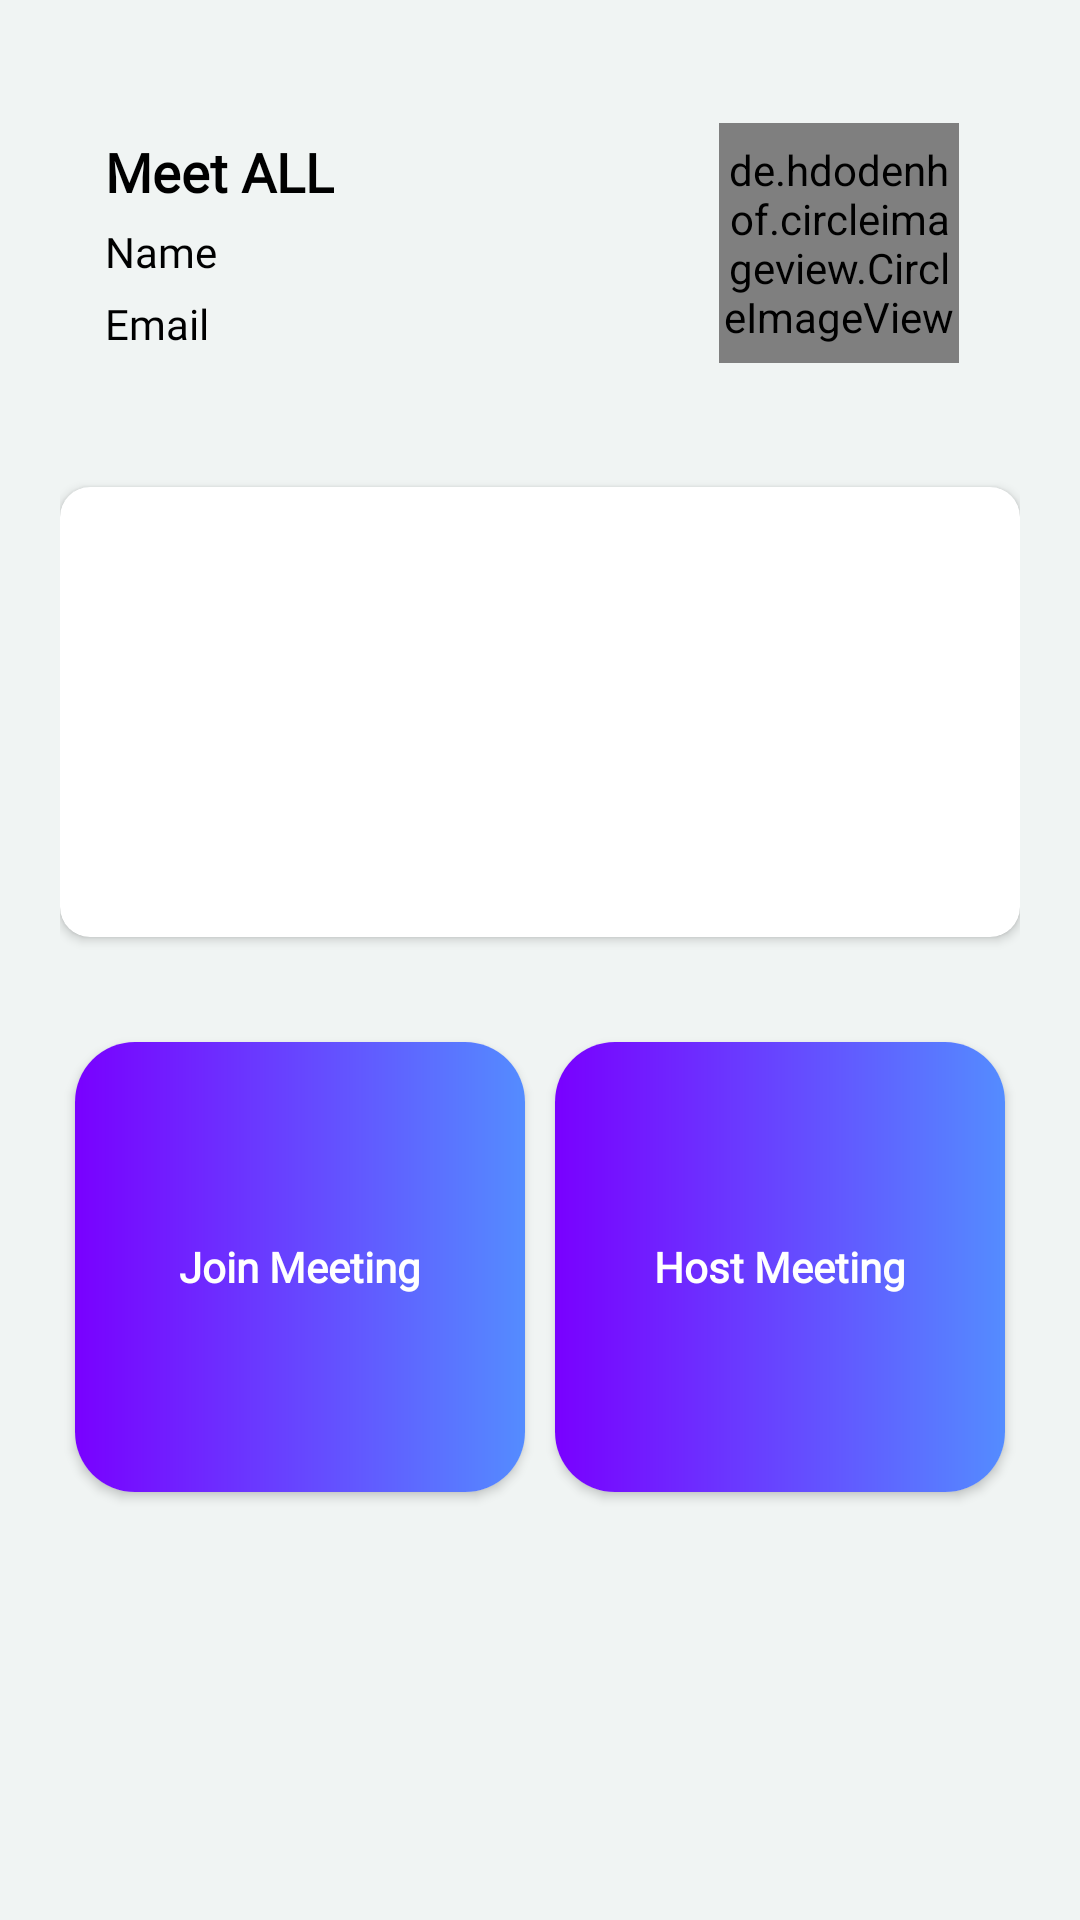

This screen was rendered from an Android layout file. Write that file and the resources it references.
<!-- AndroidManifest.xml: application theme Theme.HiveConnect -->
<!-- res/layout/activity_home_screen.xml -->
<?xml version="1.0" encoding="utf-8"?>
<RelativeLayout xmlns:android="http://schemas.android.com/apk/res/android"
    xmlns:app="http://schemas.android.com/apk/res-auto"
    xmlns:tools="http://schemas.android.com/tools"
    android:layout_width="match_parent"
    android:layout_height="match_parent"
    tools:context=".view.HomeScreen"
    android:padding="20dp"
    android:background="@color/background">

    <LinearLayout
        android:id="@+id/profile"
        android:layout_width="match_parent"
        android:layout_height="wrap_content"
        android:layout_marginTop="10dp"
        android:background="@drawable/custom_lin1"
        android:orientation="horizontal"
        android:padding="10dp"
        android:weightSum="2">

        <LinearLayout
            android:layout_width="0dp"
            android:layout_height="wrap_content"
            android:layout_weight="1.3"
            android:orientation="vertical"
            android:padding="5dp">

            <TextView
                android:layout_width="wrap_content"
                android:layout_height="wrap_content"
                android:fontFamily="@font/montserrat"
                android:text="Meet ALL"
                android:textColor="@color/black"
                android:textSize="18sp"
                android:textStyle="bold" />

            <TextView
                android:id="@+id/name"
                android:layout_width="wrap_content"
                android:layout_height="wrap_content"
                android:layout_marginTop="5dp"
                android:fontFamily="@font/montserrat"
                android:text="Name"
                android:textColor="@color/black" />

            <TextView
                android:id="@+id/email"
                android:layout_width="wrap_content"
                android:layout_height="wrap_content"
                android:layout_marginTop="5dp"
                android:fontFamily="@font/montserrat"
                android:text="Email"
                android:textColor="@color/black" />
        </LinearLayout>
        <LinearLayout
            android:layout_width="0dp"
            android:layout_height="match_parent"
            android:layout_weight="0.7"
            android:gravity="end">

            <de.hdodenhof.circleimageview.CircleImageView
                android:id="@+id/profile_pic"
                android:layout_width="80dp"
                android:layout_height="80dp"
                android:layout_gravity="center"
                android:layout_marginEnd="10dp"
                android:src="@drawable/profile" />
        </LinearLayout>
    </LinearLayout>
    <androidx.cardview.widget.CardView
        android:id="@+id/banner"
        android:layout_width="match_parent"
        android:layout_below="@+id/profile"
        android:layout_marginTop="30dp"
        android:layout_height="150dp"
        app:cardCornerRadius="10dp">
        <ImageView
            android:layout_width="match_parent"
            android:layout_height="wrap_content"
            android:src="@drawable/card1"/>
    </androidx.cardview.widget.CardView>
    <LinearLayout
        android:layout_width="match_parent"
        android:layout_height="wrap_content"
        android:layout_below="@+id/banner"
        android:layout_centerInParent="true"
        android:layout_marginTop="30dp"
        android:orientation="horizontal"
        android:background="@color/background"
        android:weightSum="2">
        <LinearLayout
            android:layout_width="0dp"
            android:layout_height="match_parent"
            android:layout_weight="1"
            android:orientation="vertical">
            <androidx.cardview.widget.CardView
                android:layout_width="match_parent"
                android:layout_height="150dp"
                android:layout_margin="5dp"
                app:cardCornerRadius="20dp">

                <LinearLayout
                    android:id="@+id/join"
                    android:layout_width="match_parent"
                    android:layout_height="match_parent"
                    android:background="@drawable/gradient1"
                    android:gravity="center">

                    <TextView
                        android:layout_width="wrap_content"
                        android:layout_height="wrap_content"
                        android:fontFamily="@font/montserrat"
                        android:text="Join Meeting"
                        android:gravity="center"
                        android:textColor="@color/white"
                        android:textStyle="bold" />
                </LinearLayout>

            </androidx.cardview.widget.CardView>
        </LinearLayout>
        <LinearLayout
            android:layout_width="0dp"
            android:layout_height="match_parent"
            android:layout_weight="1"
            android:orientation="vertical">
            <androidx.cardview.widget.CardView
                android:layout_width="match_parent"
                android:layout_height="150dp"
                android:layout_margin="5dp"
                app:cardCornerRadius="20dp">

                <LinearLayout
                    android:id="@+id/host"
                    android:layout_width="match_parent"
                    android:layout_height="match_parent"
                    android:background="@drawable/gradient1"
                    android:gravity="center">

                    <TextView
                        android:layout_width="wrap_content"
                        android:layout_height="wrap_content"
                        android:fontFamily="@font/montserrat"
                        android:gravity="center"
                        android:text="Host Meeting"
                        android:textColor="@color/white"
                        android:textStyle="bold" />
                </LinearLayout>
            </androidx.cardview.widget.CardView>
        </LinearLayout>
    </LinearLayout>
</RelativeLayout>
<!-- resources referenced by this layout -->
<resources>
  <color name="background">#F0F4F3</color>
  <color name="black">#FF000000</color>
  <color name="white">#FFFFFFFF</color>
  <!-- drawable gradient1 (drawable-v24) -->
  <?xml version="1.0" encoding="utf-8"?>
  <shape xmlns:android="http://schemas.android.com/apk/res/android"
      android:shape="rectangle">
      <gradient android:type="linear"
          android:angle="0"
          android:startColor="#7900FF"
          android:endColor="#548CFF">
  
      </gradient>
  
  </shape>
  <style name="Theme.HiveConnect" parent="Theme.MaterialComponents.DayNight.NoActionBar">
          
          <item name="colorPrimary">@color/main</item>
          <item name="colorPrimaryVariant">@color/purple_700</item>
          <item name="colorOnPrimary">@color/white</item>
          
          <item name="colorSecondary">@color/teal_200</item>
          <item name="colorSecondaryVariant">@color/teal_700</item>
          <item name="colorOnSecondary">@color/black</item>
          
          <item name="android:statusBarColor" tools:targetApi="l">?attr/colorPrimary</item>
          
      </style>
  <color name="main">#0792D8 </color>
  <color name="purple_700">#FF3700B3</color>
  <color name="teal_200">#FF03DAC5</color>
  <color name="teal_700">#FF018786</color>
</resources>
